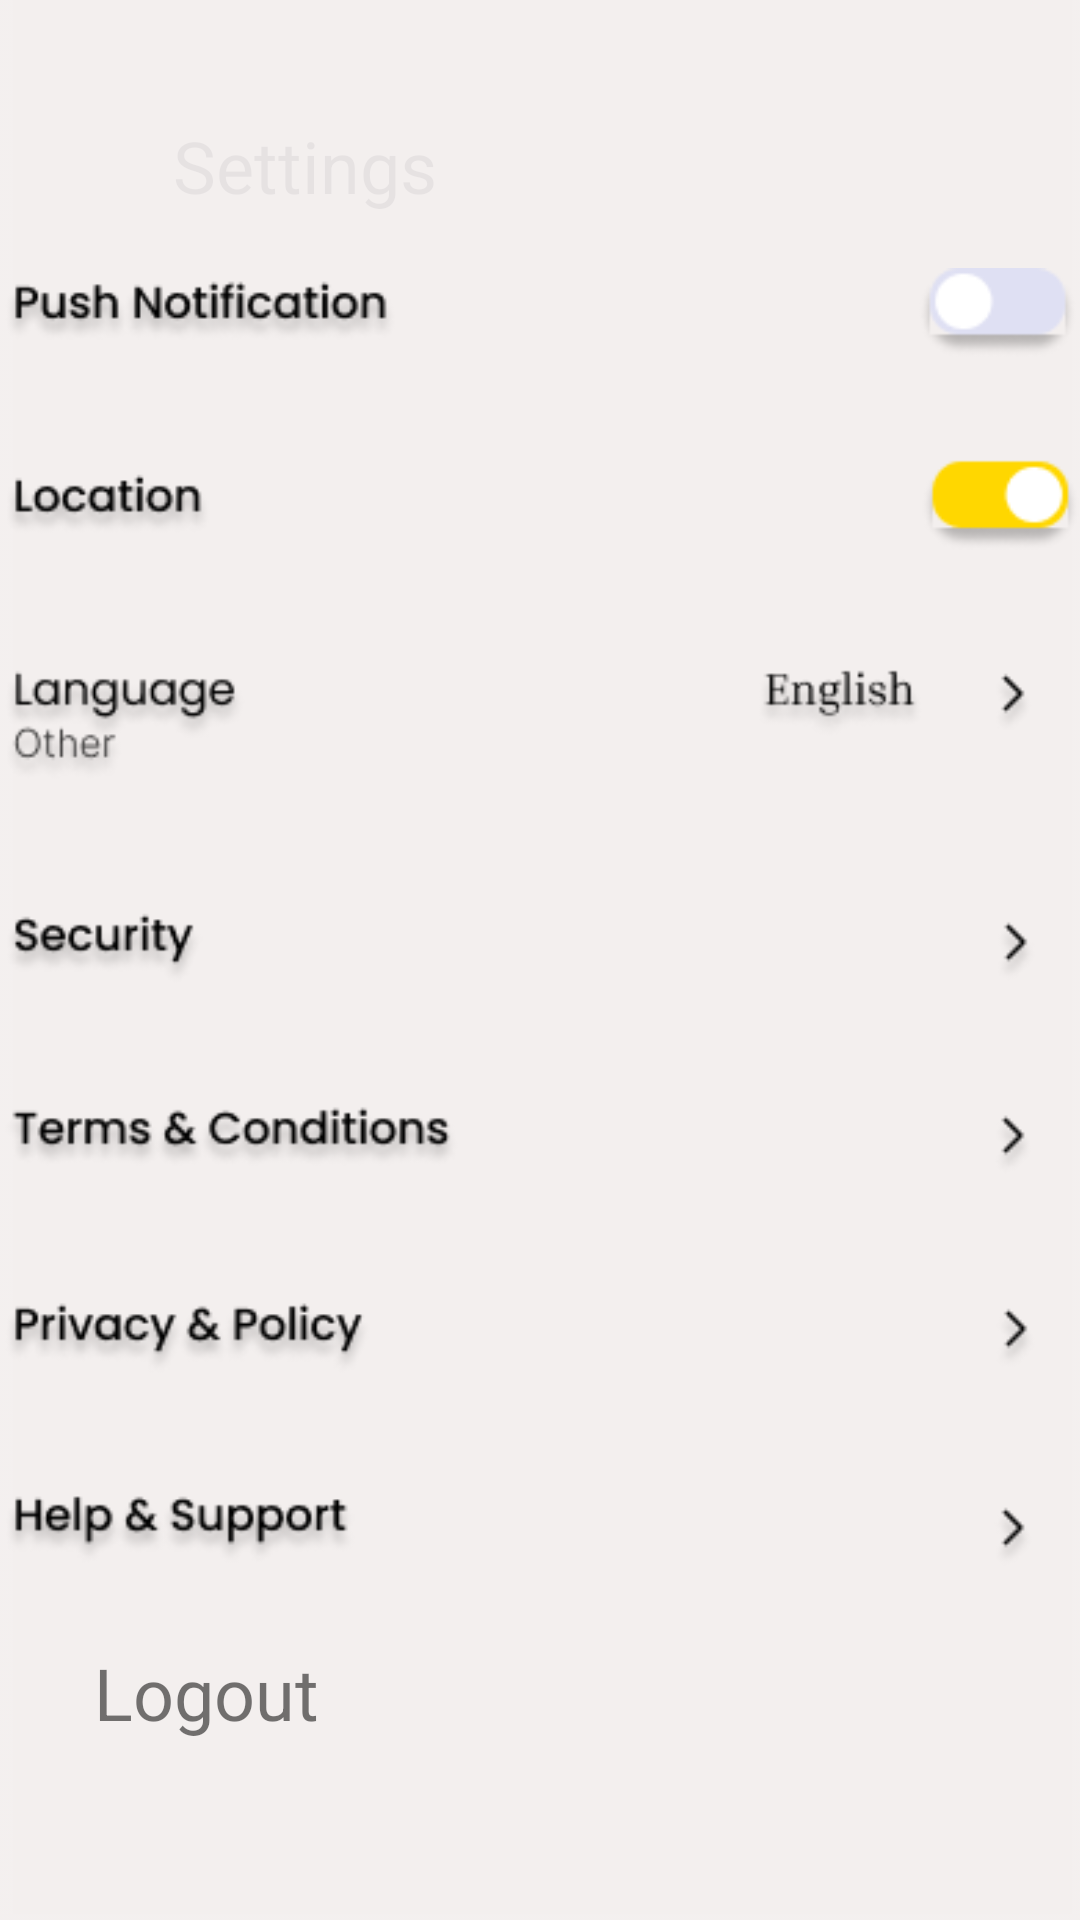

Layout XML and referenced resources for this Android screen:
<!-- AndroidManifest.xml: application theme Theme.LabTest02_IT23231078 -->
<!-- res/layout/settings.xml -->
<?xml version="1.0" encoding="utf-8"?>
<androidx.constraintlayout.widget.ConstraintLayout xmlns:android="http://schemas.android.com/apk/res/android"
    xmlns:app="http://schemas.android.com/apk/res-auto"
    xmlns:tools="http://schemas.android.com/tools"
    android:layout_width="match_parent"
    android:layout_height="match_parent"
    android:background="@color/w_gold">

    <ImageView
        android:id="@+id/setarrow"
        android:layout_width="40dp"
        android:layout_height="40dp"
        android:contentDescription="@string/image1"
        android:src="@drawable/back"
        app:layout_constraintBottom_toBottomOf="parent"
        app:layout_constraintEnd_toEndOf="parent"
        app:layout_constraintHorizontal_bias="0.043"
        app:layout_constraintStart_toStartOf="parent"
        app:layout_constraintTop_toTopOf="parent"
        app:layout_constraintVertical_bias="0.065" />

    <TextView
        android:id="@+id/textView42"
        android:layout_width="94dp"
        android:layout_height="41dp"
        android:text="@string/set"
        android:textColor="@color/black"
        android:textSize="24sp"
        app:layout_constraintBottom_toBottomOf="parent"
        app:layout_constraintEnd_toEndOf="parent"
        app:layout_constraintHorizontal_bias="0.217"
        app:layout_constraintStart_toStartOf="parent"
        app:layout_constraintTop_toTopOf="parent"
        app:layout_constraintVertical_bias="0.065" />

    <TextView
        android:id="@+id/textView43"
        android:layout_width="374dp"
        android:layout_height="741dp"
        android:background="@android:drawable/edit_text"
        android:backgroundTint="@color/ash"
        app:layout_constraintBottom_toBottomOf="parent"
        app:layout_constraintEnd_toEndOf="parent"
        app:layout_constraintHorizontal_bias="0.486"
        app:layout_constraintStart_toStartOf="parent"
        app:layout_constraintTop_toTopOf="parent"
        app:layout_constraintVertical_bias="0.768" />

    <ImageView
        android:id="@+id/imageView27"
        android:layout_width="359dp"
        android:layout_height="449dp"
        android:contentDescription="@string/image1"
        android:src="@drawable/set"
        app:layout_constraintBottom_toBottomOf="parent"
        app:layout_constraintEnd_toEndOf="parent"
        app:layout_constraintStart_toStartOf="parent"
        app:layout_constraintTop_toTopOf="parent"
        app:layout_constraintVertical_bias="0.44" />

    <TextView
        android:id="@+id/textView44"
        android:layout_width="wrap_content"
        android:layout_height="wrap_content"
        android:text="@string/logout"
        android:textSize="24sp"
        app:layout_constraintBottom_toBottomOf="parent"
        app:layout_constraintEnd_toEndOf="parent"
        app:layout_constraintHorizontal_bias="0.11"
        app:layout_constraintStart_toStartOf="parent"
        app:layout_constraintTop_toTopOf="parent"
        app:layout_constraintVertical_bias="0.902"
        tools:textColor="@color/black" />

    <ImageView
        android:id="@+id/logout"
        android:layout_width="28dp"
        android:layout_height="28dp"
        android:contentDescription="@string/image1"
        android:src="@drawable/logout"
        app:layout_constraintBottom_toBottomOf="parent"
        app:layout_constraintEnd_toEndOf="parent"
        app:layout_constraintHorizontal_bias="0.906"
        app:layout_constraintStart_toStartOf="parent"
        app:layout_constraintTop_toTopOf="parent"
        app:layout_constraintVertical_bias="0.897" />
</androidx.constraintlayout.widget.ConstraintLayout>
<!-- resources referenced by this layout -->
<resources>
  <color name="ash">#F3EFEF</color>
  <color name="black">#FF000000</color>
  <color name="w_gold">#FEFFF0</color>
  <!-- drawable set: png bitmap (drawable, 32009 bytes) -->
  <string name="image1">image</string>
  <string name="logout">Logout</string>
  <string name="set">Settings</string>
  <style name="Theme.LabTest02_IT23231078" parent="android:Theme.Material.Light.NoActionBar" />
</resources>
